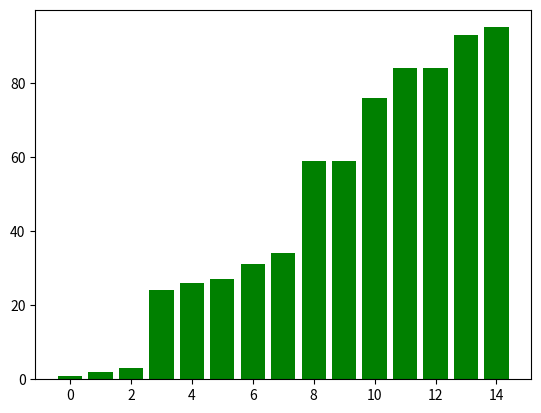

Here is the Python script that generated this plot:
import matplotlib.pyplot as plt
import numpy as np


# Performs a bubble sort on the specified amount of random numbers from 0-100
def bubble_sort(size_of_array):
    number_list = np.random.randint(0, 100, size_of_array)
    x = np.arange(0, size_of_array, 1)

    for i in range(size_of_array):
        for j in range(0, size_of_array - i - 1):
            colors = ['blue'] * size_of_array
            colors[j] = 'red'
            colors[j + 1] = 'red'
            plt.bar(x, number_list, color=colors)
            plt.pause(0.01)
            plt.clf()
            if number_list[j] > number_list[j + 1]:
                number_list[j], number_list[j + 1] = number_list[j + 1], number_list[j]
    colors = ['green'] * size_of_array
    plt.bar(x, number_list, color=colors)
    plt.show()


def selection_sort(size_of_array):
    number_list = np.random.randint(0, 100, size_of_array)
    x = np.arange(0, size_of_array, 1)

    for i in range(size_of_array):
        # Assume the current position holds
        # the minimum element
        min_idx = i
        # Iterate through the unsorted portion
        # to find the actual minimum
        for j in range(i + 1, size_of_array):
            colors = ['blue'] * size_of_array
            colors[j] = 'red'
            colors[min_idx] = 'red'
            plt.bar(x, number_list, color=colors)
            plt.pause(0.01)
            plt.clf()
            if number_list[j] < number_list[min_idx]:
                # Update min_idx if a smaller element is found
                min_idx = j
        number_list[i], number_list[min_idx] = number_list[min_idx], number_list[i]
    colors = ['green'] * size_of_array
    plt.bar(x, number_list, color=colors)
    plt.show()


bubble_sort(15)
